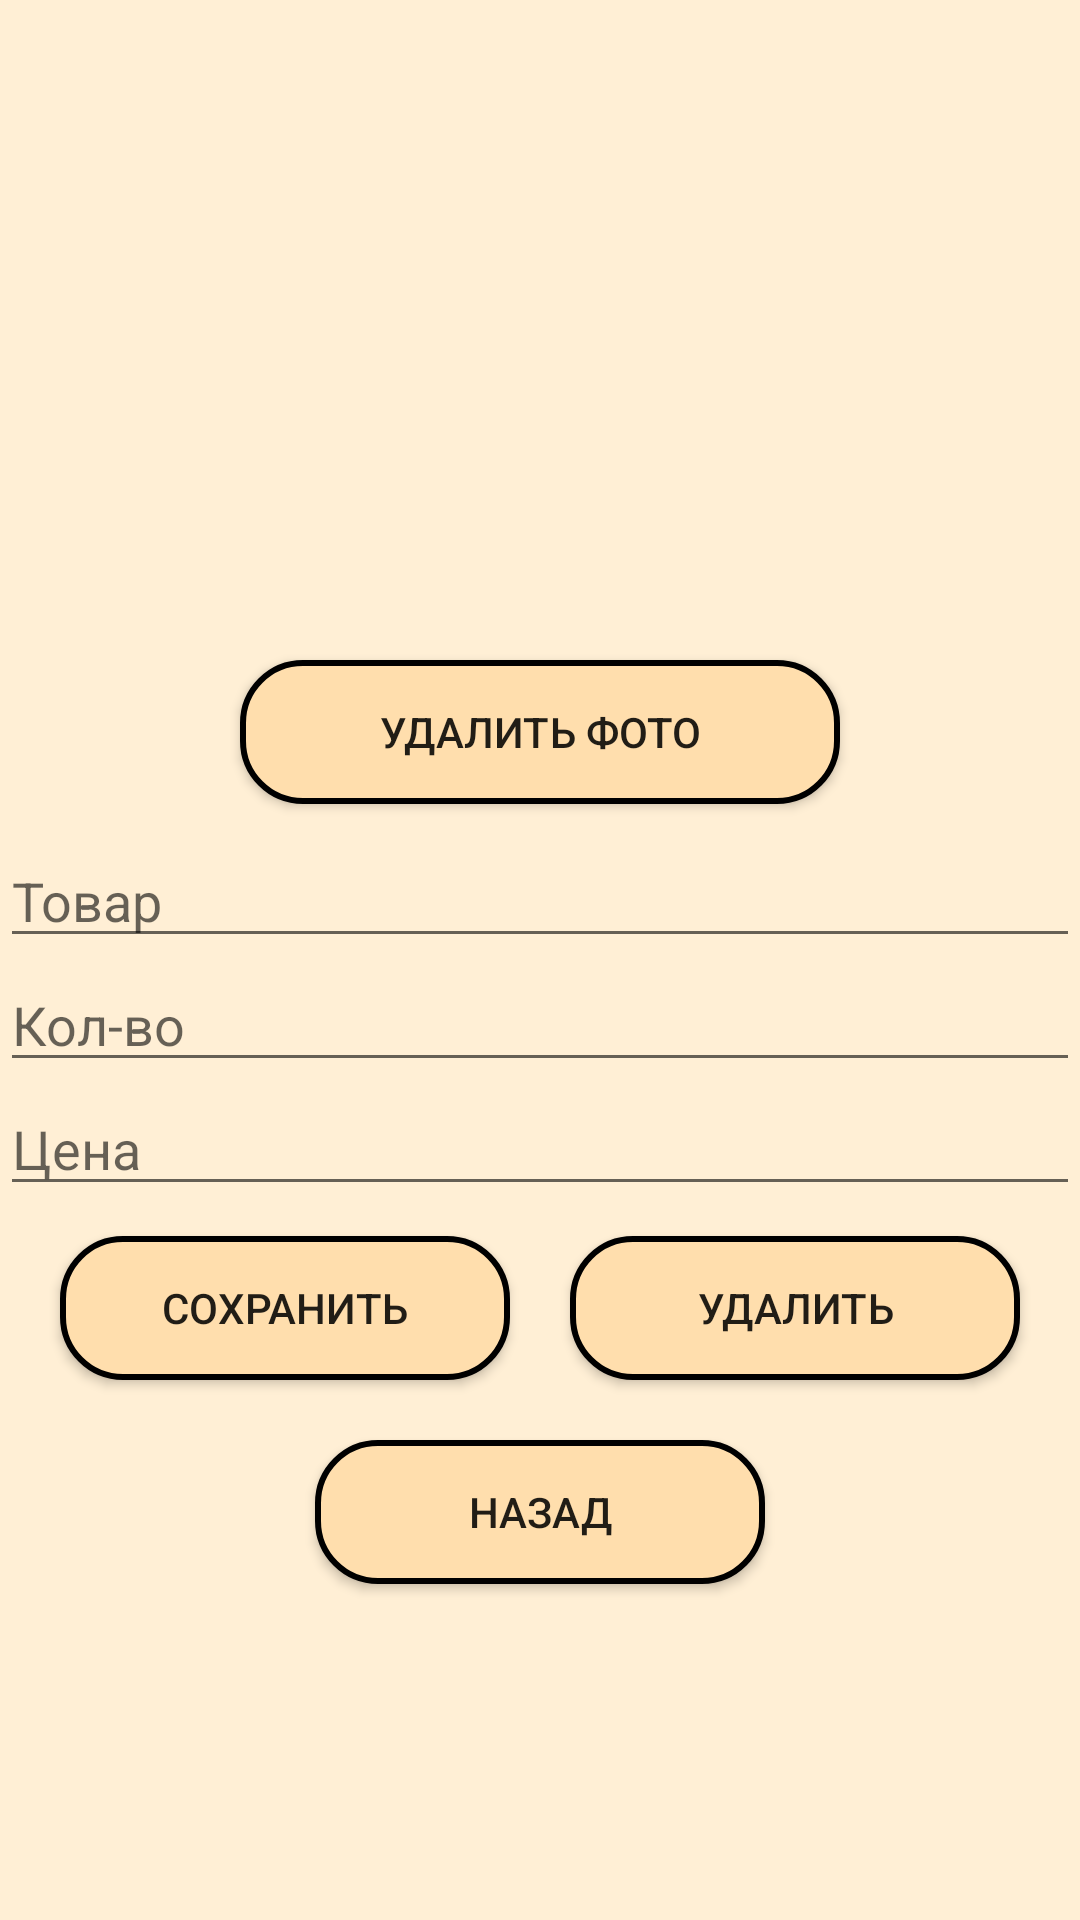

Write the Android layout XML for this screen, with the resource values it uses.
<!-- AndroidManifest.xml: application theme Theme.Employees -->
<!-- res/layout/activity_change.xml -->
<?xml version="1.0" encoding="utf-8"?>
<androidx.constraintlayout.widget.ConstraintLayout xmlns:android="http://schemas.android.com/apk/res/android"
    xmlns:app="http://schemas.android.com/apk/res-auto"
    xmlns:tools="http://schemas.android.com/tools"
    android:layout_width="match_parent"
    android:layout_height="match_parent"
    android:background="@color/papayaWhip"
    tools:context=".Change">

    <ImageView
        android:id="@+id/imageView"
        android:layout_width="150dp"
        android:layout_height="150dp"
        android:layout_marginTop="50dp"
        app:layout_constraintBottom_toTopOf="@id/btnDelImage"
        app:layout_constraintEnd_toEndOf="parent"
        app:layout_constraintStart_toStartOf="parent"
        app:layout_constraintTop_toTopOf="parent" />

    <android.widget.Button
        android:id="@+id/btnDelImage"
        android:layout_width="200dp"
        android:layout_height="wrap_content"
        android:layout_marginHorizontal="100dp"
        android:layout_marginTop="20dp"
        android:layout_marginBottom="10dp"
        android:background="@drawable/buttonbackground"
        android:text="@string/deleteImage"
        app:layout_constraintBottom_toTopOf="@id/Product"
        app:layout_constraintEnd_toEndOf="parent"
        app:layout_constraintStart_toStartOf="parent"
        app:layout_constraintTop_toBottomOf="@id/imageView" />

    <EditText
        android:id="@+id/Product"
        android:layout_width="0dp"
        android:layout_height="wrap_content"
        android:hint="@string/product"
        android:inputType="text"
        app:layout_constraintBottom_toTopOf="@id/Quantity"
        app:layout_constraintEnd_toEndOf="parent"
        app:layout_constraintStart_toStartOf="parent"
        app:layout_constraintTop_toBottomOf="@id/btnDelImage" />

    <EditText
        android:id="@+id/Quantity"
        android:layout_width="0dp"
        android:layout_height="wrap_content"
        android:hint="@string/quantity"
        android:inputType="number"
        app:layout_constraintBottom_toTopOf="@id/Cost"
        app:layout_constraintEnd_toEndOf="parent"
        app:layout_constraintStart_toStartOf="parent"
        app:layout_constraintTop_toBottomOf="@id/Product" />

    <EditText
        android:id="@+id/Cost"
        android:layout_width="0dp"
        android:layout_height="wrap_content"
        android:hint="@string/cost"
        android:inputType="number"
        app:layout_constraintBottom_toTopOf="@id/btnSave"
        app:layout_constraintEnd_toEndOf="parent"
        app:layout_constraintStart_toStartOf="parent"
        app:layout_constraintTop_toBottomOf="@id/Quantity" />

    <android.widget.Button
        android:id="@+id/btnSave"
        android:layout_width="150dp"
        android:layout_height="wrap_content"
        android:layout_marginLeft="10dp"
        android:layout_marginTop="10dp"
        android:layout_marginRight="5dp"
        android:background="@drawable/buttonbackground"
        android:text="@string/safe"
        app:layout_constraintEnd_toStartOf="@id/btnDel"
        app:layout_constraintStart_toStartOf="parent"
        app:layout_constraintTop_toBottomOf="@id/Cost" />

    <android.widget.Button
        android:id="@+id/btnDel"
        android:layout_width="150dp"
        android:layout_height="wrap_content"
        android:layout_marginLeft="5dp"
        android:layout_marginTop="10dp"
        android:layout_marginRight="10dp"
        android:background="@drawable/buttonbackground"
        android:text="@string/delete"
        app:layout_constraintEnd_toEndOf="parent"
        app:layout_constraintStart_toEndOf="@id/btnSave"
        app:layout_constraintTop_toBottomOf="@id/Cost" />

    <android.widget.Button
        android:id="@+id/btnBack"
        android:layout_width="150dp"
        android:layout_height="wrap_content"
        android:layout_marginHorizontal="100dp"
        android:layout_marginTop="20dp"
        android:background="@drawable/buttonbackground"
        android:text="@string/back"
        app:layout_constraintEnd_toEndOf="parent"
        app:layout_constraintStart_toStartOf="parent"
        app:layout_constraintTop_toBottomOf="@id/btnSave" />

    <ProgressBar
        android:id="@+id/pbWait"
        android:layout_width="wrap_content"
        android:layout_height="wrap_content"
        android:layout_marginTop="20dp"
        android:visibility="gone"
        app:layout_constraintEnd_toEndOf="parent"
        app:layout_constraintStart_toStartOf="parent"
        app:layout_constraintTop_toBottomOf="@id/btnBack" />

</androidx.constraintlayout.widget.ConstraintLayout>
<!-- resources referenced by this layout -->
<resources>
  <color name="papayaWhip">#ffefd5</color>
  <!-- drawable buttonbackground (drawable) -->
  <?xml version="1.0" encoding="utf-8"?>
  <shape xmlns:android="http://schemas.android.com/apk/res/android">
      <solid android:color="@color/navajoWhite" />
      <stroke
          android:width="2dp"
          android:color="@color/black" />
      <corners android:radius="20dp" />
  </shape>
  <string name="back">Назад</string>
  <string name="cost">Цена</string>
  <string name="delete">Удалить</string>
  <string name="deleteImage">Удалить фото</string>
  <string name="product">Товар</string>
  <string name="quantity">Кол-во</string>
  <string name="safe">Сохранить</string>
  <style name="Theme.Employees" parent="Theme.MaterialComponents.DayNight.DarkActionBar">
          
          <item name="colorPrimary">@color/purple_500</item>
          <item name="colorPrimaryVariant">@color/purple_700</item>
          <item name="colorOnPrimary">@color/white</item>
          
          <item name="colorSecondary">@color/teal_200</item>
          <item name="colorSecondaryVariant">@color/teal_700</item>
          <item name="colorOnSecondary">@color/black</item>
          
          <item name="android:statusBarColor" tools:targetApi="l">?attr/colorPrimaryVariant</item>
          
      </style>
  <color name="navajoWhite">#ffdead</color>
  <color name="black">#FF000000</color>
  <color name="purple_500">#FF6200EE</color>
  <color name="purple_700">#FF3700B3</color>
  <color name="white">#FFFFFFFF</color>
  <color name="teal_200">#FF03DAC5</color>
  <color name="teal_700">#FF018786</color>
</resources>
